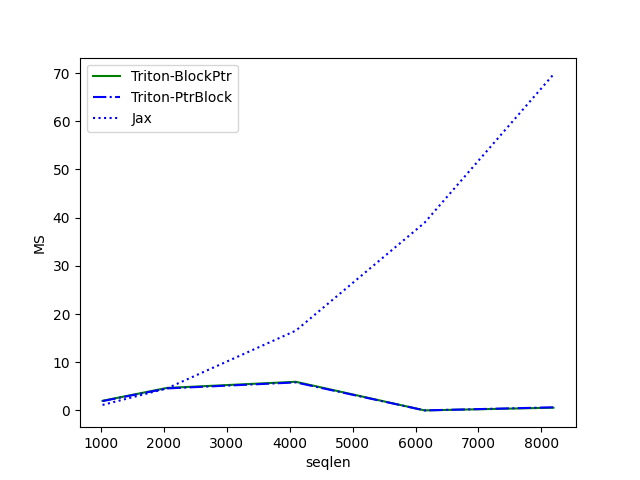

Source data for this figure (header and first rows):
seqlen, Triton-BlockPtr, Triton-PtrBlock, Jax
1024, 1.994, 1.94, 1.133
2048, 4.663, 4.559, 4.576
4096, 5.939, 5.813, 16.56
6144, 0.004096, 0.003072, 38.96
8192, 0.5652, 0.6441, 69.73
